Labelled photos from "Date_Fruit_dataset", an image-classification folder in Talal1421/CSC462_DateFruit_Project. The possible labels are: Ajwa date, Galaxy date, Mejdool date, Meneifi date, Nabtat Ali date, Rutab date, Shaishe date, Sokari date, Sugaey date.

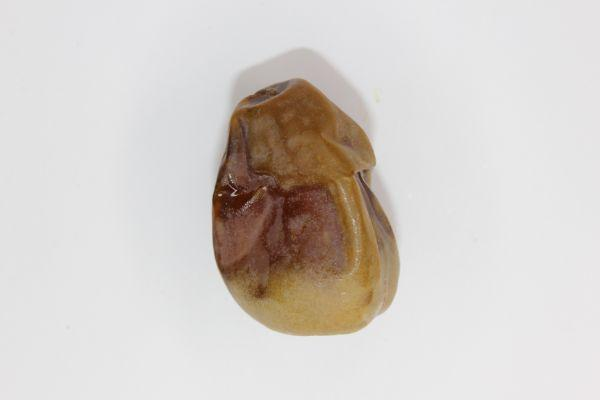
Label: Shaishe date

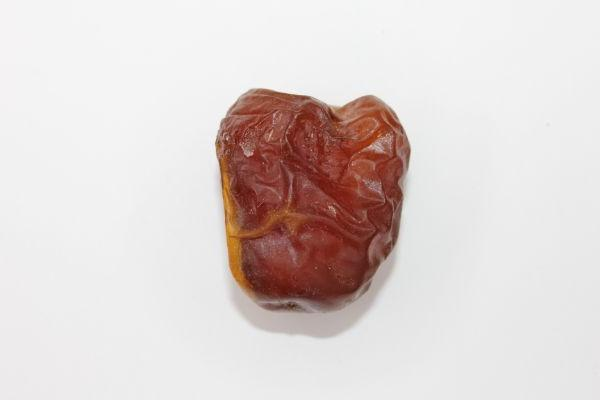
Label: Galaxy date

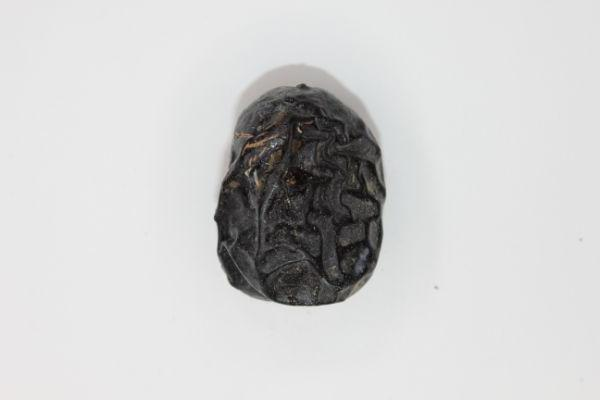
Label: Ajwa date

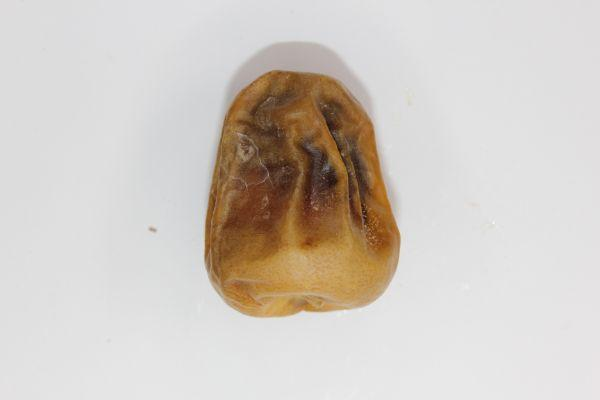
Label: Sokari date

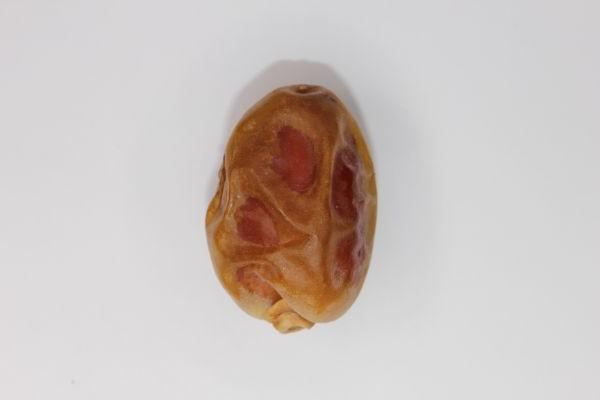
Label: Meneifi date

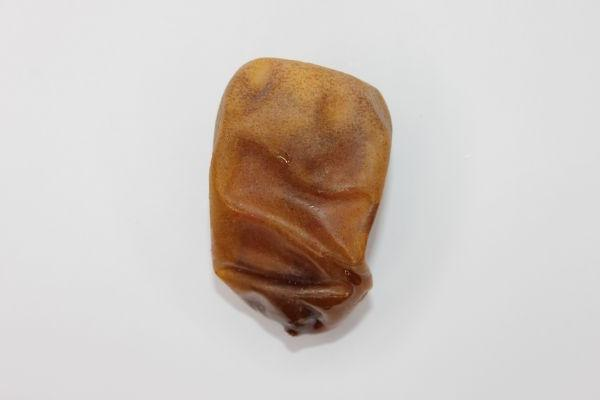
Label: Nabtat Ali date
